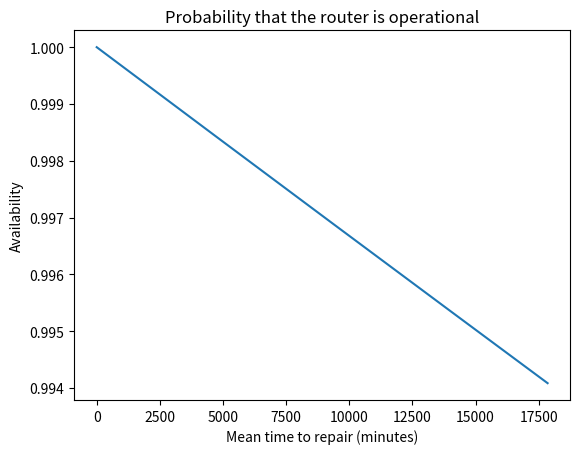

Write the Python code that produced this figure.
from matplotlib import pyplot as plt
import matplotlib.ticker as ticker
import numpy as np

mttf = 50000*60 
# Mean time to failure in minutes
mttr = [i for i in range(0, 24*24*31)]  
# Mean time to repair in minutes (0 mins - 31 days)
availability = [mttf/(mttf+i) for i in mttr]

plt.plot(mttr,availability)

plt.xlabel("Mean time to repair (minutes)")
plt.ylabel("Availability")
plt.title("Probability that the router is operational")
plt.show()

